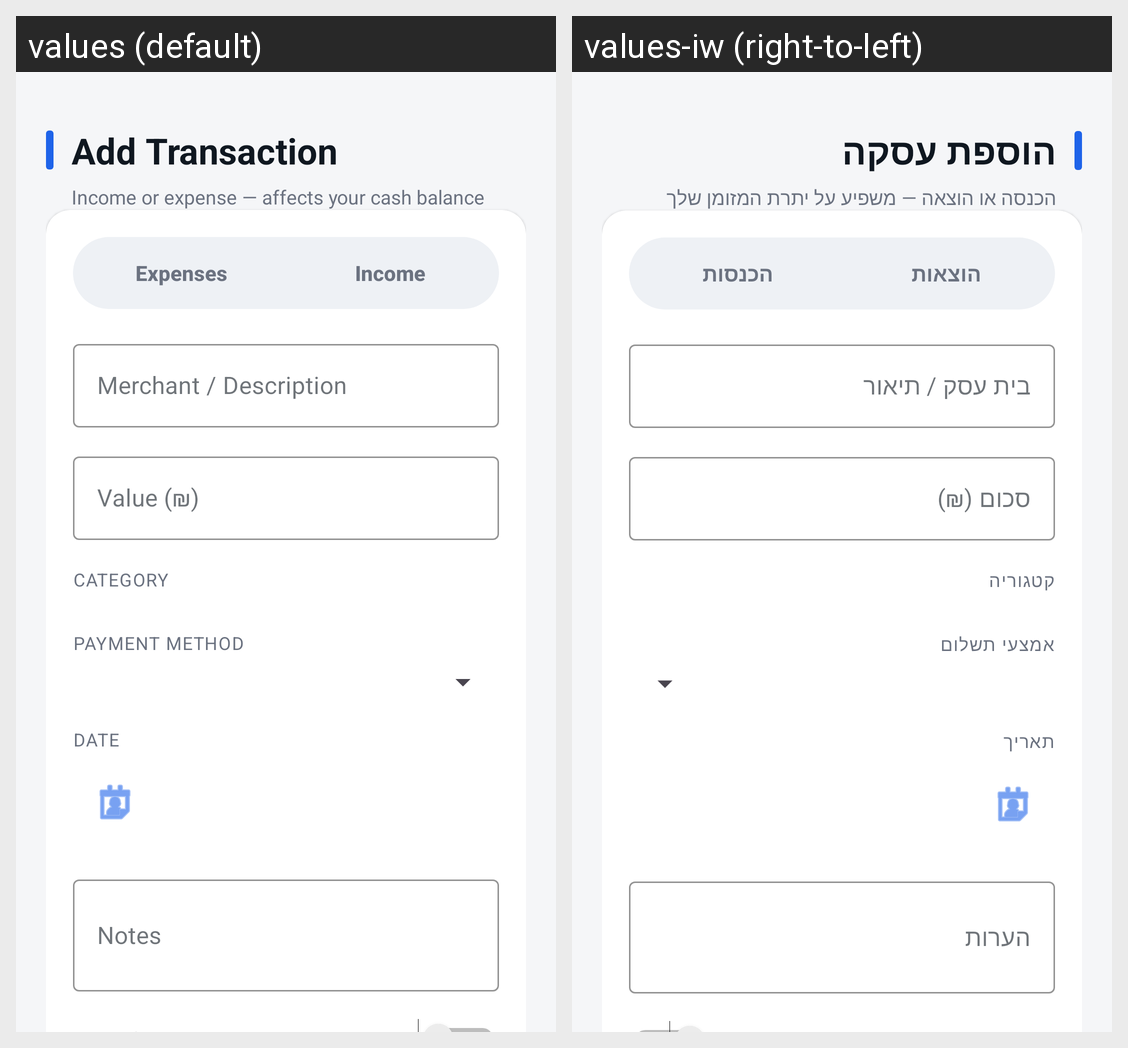

Locale-by-locale string values for the Android screen shown in this grid:
Android screen res/layout/activity_add_transaction.xml rendered under 2 locales, left to right: values (default), values-iw (right-to-left). Device: Nexus 5 (rendered at 1080×1920; each locale shown at half size, 540×960, under a caption strip naming it); theme Theme.Capitall.
Strings drawn on this screen, with the default value and each locale's value (text and hints the layout hard-codes, and strings that could not be matched under every locale, appear in the picture but are not listed):

add_transaction_title
  values: Add Transaction
  values-iw: הוספת עסקה

add_transaction_subtitle
  values: Income or expense — affects your cash balance
  values-iw: הכנסה או הוצאה — משפיע על יתרת המזומן שלך

screener_type_expenses
  values: Expenses
  values-iw: הוצאות

screener_type_income
  values: Income
  values-iw: הכנסות

add_transaction_merchant_hint
  values: Merchant / Description
  values-iw: בית עסק / תיאור

add_entry_value_hint
  values: Value (₪)
  values-iw: סכום (₪)

add_transaction_category_label
  values: Category
  values-iw: קטגוריה

add_transaction_payment_label
  values: Payment Method
  values-iw: אמצעי תשלום

add_transaction_date_label
  values: Date
  values-iw: תאריך

screener_detail_notes
  values: Notes
  values-iw: הערות
